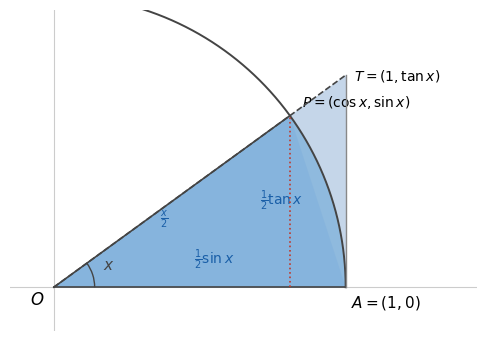

The matplotlib source for this figure: (Note: this script raises an exception after producing the figure.)
"""
Genera las imágenes SVG del libro.
Ejecutar desde la raíz del proyecto:

    python scripts/gen_images.py
"""

import numpy as np
import matplotlib.pyplot as plt
import matplotlib.patches as patches
from pathlib import Path

# Directorios de salida
IMG_ANALISIS  = Path("public/img/analisis")
IMG_COMPLEJOS = Path("public/img/complejos")

# Estilo global: sin marcos, tipografía limpia
plt.rcParams.update({
    "font.family": "serif",
    "font.size": 11,
    "axes.spines.top": False,
    "axes.spines.right": False,
    "figure.dpi": 150,
})


# ── Análisis ─────────────────────────────────────────────────────────────────

def desigualdad_trigonometrica():
    """
    Prueba geométrica de sin x ≤ x ≤ tan x para x ∈ (0, π/2).

    Compara tres áreas con x = π/5:
      - Triángulo OAP  → área = ½ sin x
      - Sector circular OAP → área = x/2
      - Triángulo OAT  → área = ½ tan x
    """
    x = np.pi / 5
    fig, ax = plt.subplots(figsize=(5, 5))

    # Círculo unitario (arco de 0 a π/2)
    theta = np.linspace(0, np.pi / 2, 300)
    ax.plot(np.cos(theta), np.sin(theta), color="#444", lw=1.4, zorder=3)

    # Puntos clave
    O = np.array([0, 0])
    A = np.array([1, 0])
    P = np.array([np.cos(x), np.sin(x)])
    T = np.array([1, np.tan(x)])

    # ── Área del triángulo OAP (azul claro) ──
    tri_OAP = plt.Polygon([O, A, P], closed=True,
                          facecolor="#aec6e8", edgecolor="none", alpha=0.7, zorder=1)
    ax.add_patch(tri_OAP)

    # ── Área del sector circular OAP (azul medio) ──
    sector_theta = np.linspace(0, x, 200)
    sector_x = np.concatenate([[0], np.cos(sector_theta), [0]])
    sector_y = np.concatenate([[0], np.sin(sector_theta), [0]])
    sector = plt.Polygon(list(zip(sector_x, sector_y)), closed=True,
                         facecolor="#5a9fd4", edgecolor="none", alpha=0.5, zorder=2)
    ax.add_patch(sector)

    # ── Área del triángulo OAT (azul oscuro, solo el triángulo exterior) ──
    tri_OAT = plt.Polygon([O, A, T], closed=True,
                          facecolor="#1a5fa8", edgecolor="none", alpha=0.25, zorder=0)
    ax.add_patch(tri_OAT)

    # ── Segmentos ──
    # OP
    ax.plot([O[0], P[0]], [O[1], P[1]], color="#444", lw=1.2, zorder=4)
    # OA
    ax.plot([O[0], A[0]], [O[1], A[1]], color="#444", lw=1.2, zorder=4)
    # OT
    ax.plot([O[0], T[0]], [O[1], T[1]], color="#444", lw=1.2, linestyle="--", zorder=4)
    # AT (tangente)
    ax.plot([A[0], T[0]], [A[1], T[1]], color="#888", lw=1.0, zorder=4)
    # Perpendicular desde P a eje x (sin x)
    ax.plot([P[0], P[0]], [0, P[1]], color="#c0392b", lw=1.2, linestyle=":", zorder=4)

    # ── Ángulo x ──
    arc = patches.Arc(O, 0.28, 0.28, angle=0, theta1=0, theta2=np.degrees(x),
                      color="#444", lw=1.0, zorder=5)
    ax.add_patch(arc)

    # ── Etiquetas ──
    ax.annotate("$O$", O, xytext=(-0.08, -0.06), fontsize=12)
    ax.annotate("$A = (1,0)$", A, xytext=(1.02, -0.07), fontsize=11)
    ax.annotate("$P = (\\cos x, \\sin x)$", P,
                xytext=(P[0] + 0.04, P[1] + 0.03), fontsize=10)
    ax.annotate("$T = (1, \\tan x)$", T,
                xytext=(1.03, T[1] - 0.02), fontsize=10)
    ax.annotate("$x$", xy=(0.17, 0.06), fontsize=11, color="#444")

    # Etiquetas de área
    ax.text(0.55, 0.08, "$\\frac{1}{2}\\sin x$",
            fontsize=10, color="#1a5fa8", ha="center")
    ax.text(0.38, 0.22, "$\\frac{x}{2}$",
            fontsize=10, color="#1a5fa8", ha="center")
    ax.text(0.78, 0.28, "$\\frac{1}{2}\\tan x$",
            fontsize=10, color="#1a5fa8", ha="center")

    # ── Ejes ──
    ax.axhline(0, color="#ccc", lw=0.8, zorder=0)
    ax.axvline(0, color="#ccc", lw=0.8, zorder=0)
    ax.set_xlim(-0.15, 1.45)
    ax.set_ylim(-0.15, 0.95)
    ax.set_aspect("equal")
    ax.axis("off")

    fig.tight_layout()
    out = IMG_ANALISIS / "desigualdad-trigonometrica.svg"
    fig.savefig(out, format="svg", bbox_inches="tight")
    plt.close(fig)
    print(f"  ✓ {out}")


# ── Main ──────────────────────────────────────────────────────────────────────

if __name__ == "__main__":
    print("Generando imágenes...")
    desigualdad_trigonometrica()
    print("Listo.")
